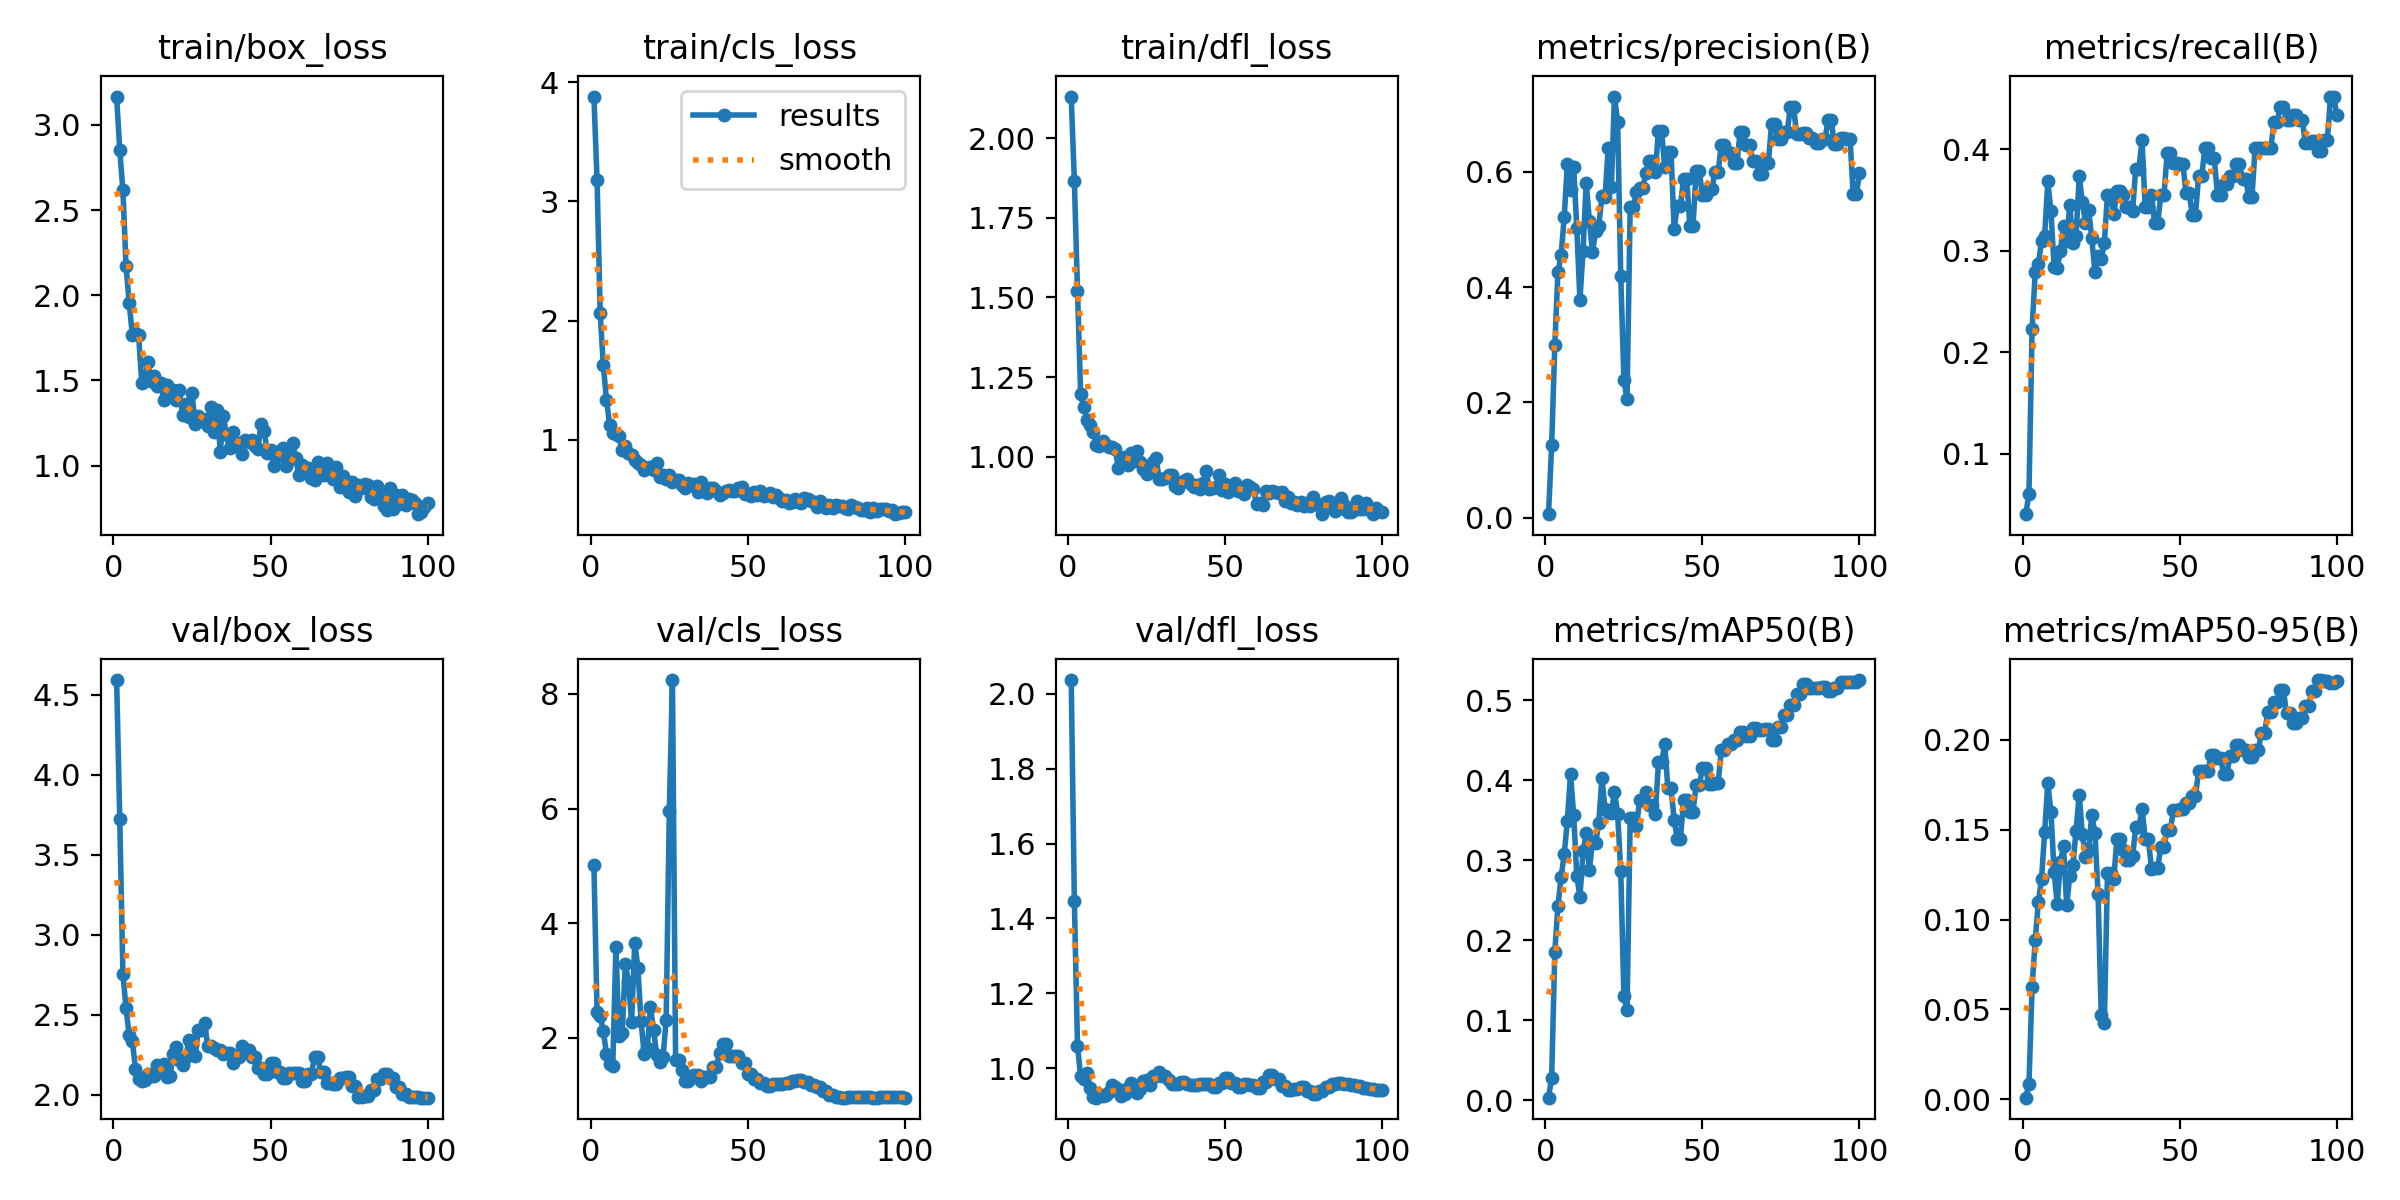

Values plotted in this chart, from the file beside it:
epoch, time, train/box_loss, train/cls_loss, train/dfl_loss, metrics/precision(B), metrics/recall(B), metrics/mAP50(B), metrics/mAP50-95(B), val/box_loss, val/cls_loss, val/dfl_loss, lr/pg0, lr/pg1, lr/pg2
1, 37.88, 3.167, 3.88, 2.13, 0.00593, 0.04061, 0.00327, 0.00089, 4.593, 5.015, 2.036, 2e-05, 2e-05, 2e-05
2, 75.67, 2.852, 3.18, 1.865, 0.1258, 0.06091, 0.02812, 0.00844, 3.722, 2.446, 1.447, 5.9406e-05, 5.9406e-05, 5.9406e-05
3, 113.3, 2.618, 2.059, 1.521, 0.2995, 0.2233, 0.1854, 0.06256, 2.756, 2.383, 1.06, 9.802e-05, 9.802e-05, 9.802e-05
4, 149.5, 2.173, 1.623, 1.198, 0.4264, 0.2792, 0.2429, 0.08873, 2.539, 2.121, 0.9783, 0.0001358, 0.0001358, 0.0001358
5, 185.6, 1.954, 1.335, 1.155, 0.455, 0.2868, 0.2786, 0.1099, 2.371, 1.723, 0.9726, 0.0001729, 0.0001729, 0.0001729
6, 222.1, 1.769, 1.126, 1.114, 0.5211, 0.3096, 0.3076, 0.1227, 2.336, 1.542, 0.9867, 0.0002091, 0.0002091, 0.0002091
7, 258.8, 1.778, 1.058, 1.1, 0.6139, 0.3147, 0.3494, 0.1486, 2.162, 1.506, 0.9484, 0.0002446, 0.0002446, 0.0002446
8, 295.9, 1.765, 1.047, 1.077, 0.5687, 0.3682, 0.4078, 0.176, 2.097, 3.586, 0.9221, 0.0002792, 0.0002792, 0.0002792
9, 331.9, 1.485, 1.028, 1.037, 0.6082, 0.3389, 0.3572, 0.1599, 2.087, 2.03, 0.9215, 0.0003131, 0.0003131, 0.0003131
10, 366.4, 1.504, 0.9167, 1.035, 0.5033, 0.2843, 0.2808, 0.1265, 2.088, 2.08, 0.931, 0.0003461, 0.0003461, 0.0003461
11, 400.6, 1.61, 0.946, 1.048, 0.3775, 0.2832, 0.2541, 0.1086, 2.13, 3.298, 0.9261, 0.0003784, 0.0003784, 0.0003784
12, 434.7, 1.494, 0.8885, 1.036, 0.4636, 0.2995, 0.3113, 0.1318, 2.116, 2.972, 0.9295, 0.0004099, 0.0004099, 0.0004099
13, 469.8, 1.524, 0.8682, 1.031, 0.5816, 0.3246, 0.3335, 0.1409, 2.115, 2.284, 0.9359, 0.0004406, 0.0004406, 0.0004406
14, 504.5, 1.468, 0.8258, 1.031, 0.5153, 0.3096, 0.2882, 0.1081, 2.185, 3.661, 0.9554, 0.0004705, 0.0004705, 0.0004705
15, 538.9, 1.484, 0.8012, 1.023, 0.461, 0.3452, 0.323, 0.1241, 2.166, 3.224, 0.95, 0.0004996, 0.0004996, 0.0004996
16, 574.3, 1.382, 0.7861, 0.9657, 0.4977, 0.3071, 0.321, 0.1305, 2.193, 2.288, 0.9455, 0.0005279, 0.0005279, 0.0005279
17, 609, 1.471, 0.7419, 0.9955, 0.5061, 0.3147, 0.347, 0.1495, 2.111, 1.723, 0.9256, 0.0005555, 0.0005555, 0.0005555
18, 643.4, 1.436, 0.762, 0.9999, 0.5577, 0.3731, 0.4024, 0.1696, 2.113, 1.832, 0.931, 0.0005822, 0.0005822, 0.0005822
19, 677.9, 1.441, 0.7678, 0.9748, 0.5563, 0.3477, 0.3644, 0.1475, 2.252, 2.536, 0.9486, 0.0006081, 0.0006081, 0.0006081
20, 712.5, 1.383, 0.7424, 1.01, 0.6422, 0.3274, 0.3608, 0.1348, 2.301, 2.135, 0.9597, 0.0006333, 0.0006333, 0.0006333
21, 747.1, 1.443, 0.8057, 0.9851, 0.5742, 0.3401, 0.3593, 0.1385, 2.219, 1.699, 0.9405, 0.0006576, 0.0006576, 0.0006576
22, 781.8, 1.298, 0.6906, 1.018, 0.7308, 0.3122, 0.3851, 0.1583, 2.183, 1.581, 0.9347, 0.0006812, 0.0006812, 0.0006812
23, 816.3, 1.361, 0.7, 0.9824, 0.6871, 0.2792, 0.3583, 0.1481, 2.233, 1.663, 0.9435, 0.000704, 0.000704, 0.000704
24, 850.8, 1.288, 0.6697, 0.9629, 0.4187, 0.2944, 0.2861, 0.1145, 2.339, 2.307, 0.9674, 0.000726, 0.000726, 0.000726
25, 886.2, 1.424, 0.7047, 0.9444, 0.2384, 0.2919, 0.13, 0.04675, 2.309, 5.953, 0.9698, 0.0007472, 0.0007472, 0.0007472
26, 920.4, 1.243, 0.6407, 0.9599, 0.2058, 0.3077, 0.1127, 0.04231, 2.24, 8.242, 0.9556, 0.0007675, 0.0007675, 0.0007675
27, 955.2, 1.29, 0.662, 0.9832, 0.5387, 0.3553, 0.3523, 0.1261, 2.403, 1.62, 0.98, 0.0007872, 0.0007872, 0.0007872
28, 989.6, 1.263, 0.6625, 0.996, 0.5387, 0.3553, 0.3523, 0.1261, 2.403, 1.62, 0.98, 0.000806, 0.000806, 0.000806
29, 1024, 1.272, 0.6196, 0.9309, 0.5648, 0.336, 0.3426, 0.1226, 2.446, 1.436, 0.9893, 0.000824, 0.000824, 0.000824
30, 1059, 1.235, 0.5945, 0.9292, 0.5714, 0.3586, 0.3747, 0.145, 2.306, 1.254, 0.9795, 0.0008412, 0.0008412, 0.0008412
31, 1093, 1.344, 0.6382, 0.9322, 0.5714, 0.3586, 0.3747, 0.145, 2.306, 1.254, 0.9795, 0.0008577, 0.0008577, 0.0008577
32, 1128, 1.2, 0.6227, 0.9436, 0.5977, 0.3553, 0.3853, 0.1386, 2.29, 1.344, 0.9676, 0.0008733, 0.0008733, 0.0008733
33, 1163, 1.329, 0.629, 0.9415, 0.6193, 0.3426, 0.3686, 0.1334, 2.281, 1.356, 0.9586, 0.0008882, 0.0008882, 0.0008882
34, 1197, 1.082, 0.5569, 0.9076, 0.6193, 0.3426, 0.3686, 0.1334, 2.281, 1.356, 0.9586, 0.0009022, 0.0009022, 0.0009022
35, 1232, 1.291, 0.6431, 0.9025, 0.6004, 0.3394, 0.3579, 0.1356, 2.256, 1.243, 0.9575, 0.0009155, 0.0009155, 0.0009155
36, 1267, 1.177, 0.5854, 0.9198, 0.6713, 0.3807, 0.4223, 0.1512, 2.259, 1.317, 0.9641, 0.000928, 0.000928, 0.000928
37, 1301, 1.101, 0.5562, 0.9251, 0.6713, 0.3807, 0.4223, 0.1512, 2.259, 1.317, 0.9641, 0.0009397, 0.0009397, 0.0009397
38, 1336, 1.197, 0.5903, 0.9286, 0.6079, 0.4086, 0.4448, 0.1617, 2.2, 1.32, 0.9587, 0.0009505, 0.0009505, 0.0009505
39, 1370, 1.132, 0.5923, 0.9146, 0.6343, 0.3426, 0.3897, 0.1451, 2.233, 1.49, 0.9542, 0.0009607, 0.0009607, 0.0009607
40, 1404, 1.114, 0.5701, 0.9034, 0.6343, 0.3426, 0.3897, 0.1451, 2.233, 1.49, 0.9542, 0.00097, 0.00097, 0.00097
41, 1439, 1.067, 0.5342, 0.9121, 0.5015, 0.3553, 0.3506, 0.1284, 2.303, 1.745, 0.9559, 0.0009785, 0.0009785, 0.0009785
42, 1473, 1.153, 0.5556, 0.8985, 0.5409, 0.3274, 0.3269, 0.1288, 2.278, 1.889, 0.9591, 0.0009862, 0.0009862, 0.0009862
43, 1507, 1.141, 0.5732, 0.9162, 0.5409, 0.3274, 0.3269, 0.1288, 2.278, 1.889, 0.9591, 0.0009931, 0.0009931, 0.0009931
44, 1542, 1.15, 0.5754, 0.9544, 0.5885, 0.3553, 0.375, 0.1405, 2.238, 1.683, 0.9586, 0.0009993, 0.0009993, 0.0009993
45, 1576, 1.115, 0.5654, 0.8977, 0.5885, 0.3553, 0.375, 0.1405, 2.238, 1.683, 0.9586, 0.001005, 0.001005, 0.001005
46, 1611, 1.1, 0.5652, 0.9027, 0.5054, 0.3959, 0.3605, 0.1498, 2.166, 1.686, 0.9498, 0.001009, 0.001009, 0.001009
47, 1646, 1.243, 0.5942, 0.9038, 0.5054, 0.3959, 0.3605, 0.1498, 2.166, 1.686, 0.9498, 0.001013, 0.001013, 0.001013
48, 1681, 1.202, 0.5989, 0.9426, 0.6012, 0.3864, 0.3934, 0.1608, 2.126, 1.561, 0.9616, 0.001016, 0.001016, 0.001016
49, 1717, 1.071, 0.542, 0.8945, 0.6012, 0.3864, 0.3934, 0.1608, 2.126, 1.561, 0.9616, 0.001018, 0.001018, 0.001018
50, 1754, 1.092, 0.5447, 0.9142, 0.5592, 0.3858, 0.4153, 0.1613, 2.198, 1.368, 0.9747, 0.00102, 0.00102, 0.00102
51, 1789, 0.9999, 0.5272, 0.8882, 0.5592, 0.3858, 0.4153, 0.1613, 2.198, 1.368, 0.9747, 0.00101, 0.00101, 0.00101
52, 1825, 1.081, 0.5583, 0.9019, 0.57, 0.3566, 0.3952, 0.1648, 2.144, 1.28, 0.9594, 0.0009902, 0.0009902, 0.0009902
53, 1860, 1.064, 0.5359, 0.9161, 0.57, 0.3566, 0.3952, 0.1648, 2.144, 1.28, 0.9594, 0.0009704, 0.0009704, 0.0009704
54, 1898, 1.103, 0.5685, 0.8934, 0.6003, 0.3354, 0.3964, 0.1686, 2.105, 1.214, 0.95, 0.0009506, 0.0009506, 0.0009506
55, 1934, 0.9992, 0.5284, 0.9017, 0.6003, 0.3354, 0.3964, 0.1686, 2.105, 1.214, 0.95, 0.0009308, 0.0009308, 0.0009308
56, 1969, 1.034, 0.5391, 0.8843, 0.6466, 0.3731, 0.4373, 0.1825, 2.138, 1.159, 0.9578, 0.000911, 0.000911, 0.000911
57, 2004, 1.132, 0.5486, 0.91, 0.6466, 0.3731, 0.4373, 0.1825, 2.138, 1.159, 0.9578, 0.0008912, 0.0008912, 0.0008912
58, 2038, 1.047, 0.5178, 0.9056, 0.6328, 0.401, 0.4454, 0.1825, 2.134, 1.19, 0.9553, 0.0008714, 0.0008714, 0.0008714
59, 2073, 0.9421, 0.5333, 0.8999, 0.6328, 0.401, 0.4454, 0.1825, 2.134, 1.19, 0.9553, 0.0008516, 0.0008516, 0.0008516
60, 2107, 1.004, 0.5093, 0.8515, 0.6159, 0.3909, 0.4506, 0.1917, 2.084, 1.199, 0.9471, 0.0008318, 0.0008318, 0.0008318
... 40 more rows
